Labelled photos from "data", an image-classification folder in smartlord7/RP_2022_2023. The possible labels are: apples, oranges, peaches, strawberries.

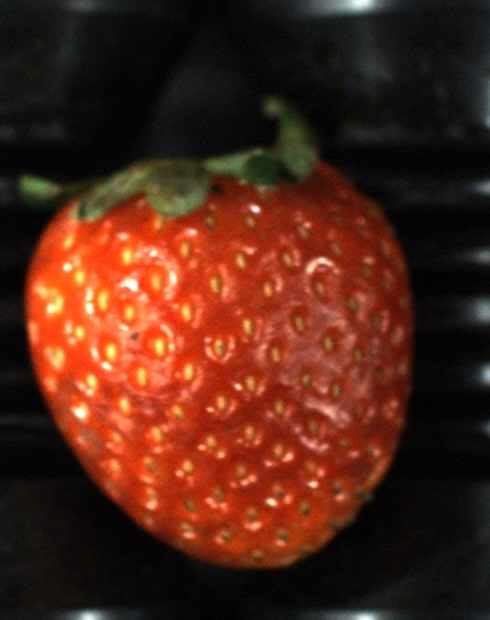
Label: strawberries

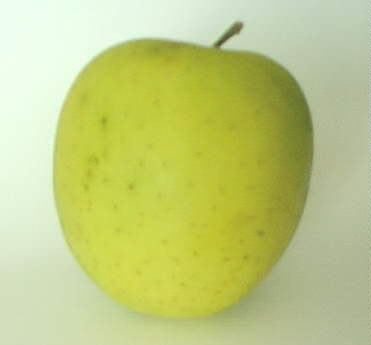
Label: apples

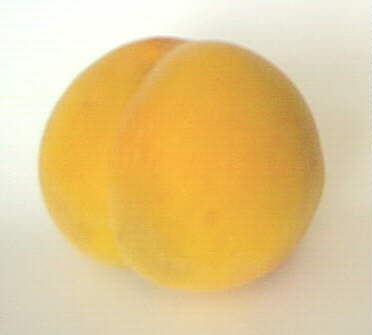
Label: peaches

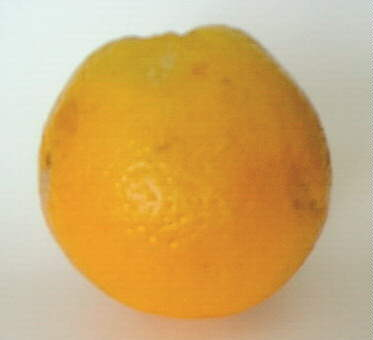
Label: oranges

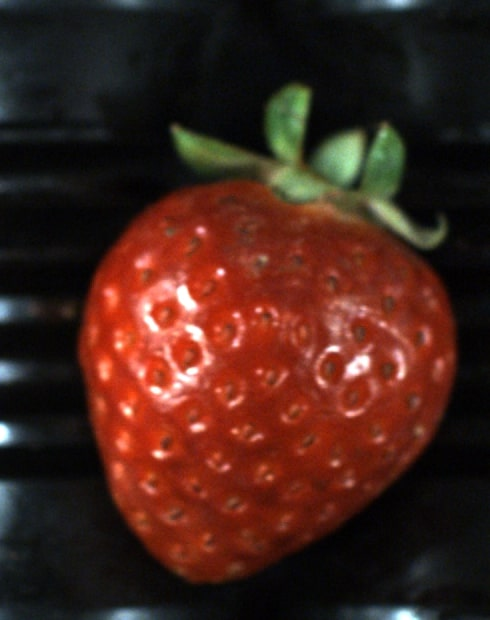
Label: strawberries

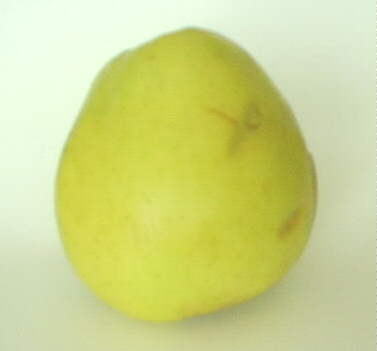
Label: apples
